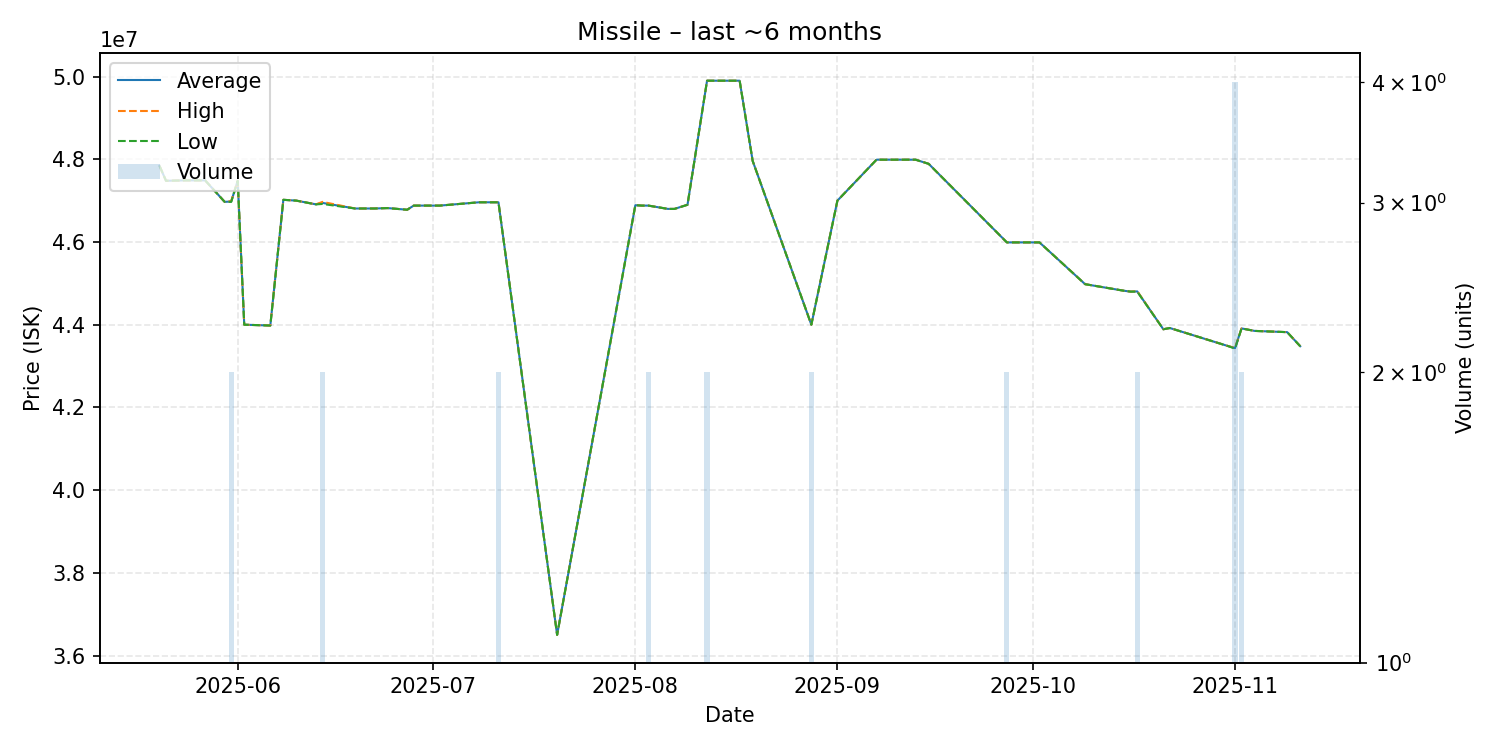

The file beside this chart, header and first rows:
date, average, highest, lowest, order_count, volume
2025-05-20, 47840000, 47840000, 47840000, 1, 1
2025-05-21, 47480000, 47480000, 47480000, 1, 1
2025-05-24, 47490000, 47490000, 47490000, 1, 1
2025-05-26, 47490000, 47490000, 47490000, 1, 1
2025-05-27, 47490000, 47490000, 47490000, 1, 1
2025-05-30, 46970000, 46970000, 46970000, 1, 1
2025-05-31, 46980000, 46990000, 46970000, 2, 2
2025-06-01, 47480000, 47480000, 47480000, 1, 1
2025-06-02, 44000000, 44000000, 44000000, 1, 1
2025-06-06, 43980000, 43980000, 43980000, 1, 1
2025-06-08, 47020000, 47020000, 47020000, 1, 1
2025-06-10, 47000000, 47000000, 47000000, 1, 1
2025-06-13, 46910000, 46910000, 46910000, 1, 1
2025-06-14, 46945000, 46970000, 46920000, 2, 2
2025-06-19, 46810000, 46810000, 46810000, 1, 1
2025-06-22, 46810000, 46810000, 46810000, 1, 1
2025-06-24, 46820000, 46820000, 46820000, 1, 1
2025-06-27, 46780000, 46780000, 46780000, 1, 1
2025-06-28, 46880000, 46880000, 46880000, 1, 1
2025-07-02, 46880000, 46880000, 46880000, 1, 1
2025-07-08, 46960000, 46960000, 46960000, 1, 1
2025-07-11, 46960000, 46960000, 46960000, 1, 2
2025-07-20, 36500000, 36500000, 36500000, 1, 1
2025-08-01, 46890000, 46890000, 46890000, 1, 1
2025-08-02, 46880000, 46880000, 46880000, 1, 1
2025-08-03, 46880000, 46880000, 46880000, 2, 2
2025-08-06, 46800000, 46800000, 46800000, 1, 1
2025-08-07, 46800000, 46800000, 46800000, 1, 1
2025-08-09, 46900000, 46900000, 46900000, 1, 1
2025-08-12, 49900000, 49900000, 49900000, 2, 2
2025-08-14, 49900000, 49900000, 49900000, 1, 1
2025-08-17, 49900000, 49900000, 49900000, 1, 1
2025-08-19, 47960000, 47960000, 47960000, 1, 1
2025-08-28, 44000000, 44000000, 44000000, 2, 2
2025-09-01, 47000000, 47000000, 47000000, 1, 1
2025-09-07, 47990000, 47990000, 47990000, 1, 1
2025-09-08, 47990000, 47990000, 47990000, 1, 1
2025-09-12, 47990000, 47990000, 47990000, 1, 1
2025-09-13, 47990000, 47990000, 47990000, 1, 1
2025-09-15, 47890000, 47890000, 47890000, 1, 1
2025-09-27, 45990000, 45990000, 45990000, 2, 2
2025-09-30, 45990000, 45990000, 45990000, 1, 1
2025-10-02, 45990000, 45990000, 45990000, 1, 1
2025-10-09, 44980000, 44980000, 44980000, 1, 1
2025-10-15, 44820000, 44820000, 44820000, 1, 1
2025-10-16, 44800000, 44800000, 44800000, 1, 1
2025-10-17, 44805000, 44810000, 44800000, 2, 2
2025-10-21, 43890000, 43890000, 43890000, 1, 1
2025-10-22, 43920000, 43920000, 43920000, 1, 1
2025-10-31, 43480000, 43480000, 43480000, 1, 1
2025-11-01, 43435000, 43440000, 43420000, 3, 4
2025-11-02, 43910000, 43910000, 43910000, 2, 2
2025-11-04, 43850000, 43850000, 43850000, 1, 1
2025-11-09, 43820000, 43820000, 43820000, 1, 1
2025-11-11, 43480000, 43480000, 43480000, 1, 1
